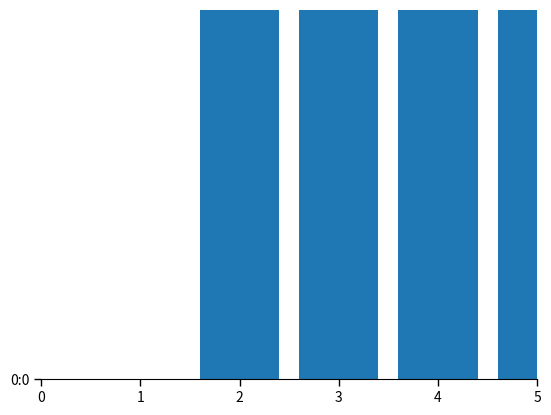

This figure's Python source:
'''
Plot with date via Datetime and formatter
'''

import numpy as np
import datetime
import matplotlib.pyplot as plt
import matplotlib.dates as mdates
from matplotlib.ticker import FuncFormatter
import matplotlib.ticker as ticker

days = [2, 3, 4, 5, 8, 9, 10, 11, 12, 15, 16]

time_list = [datetime.timedelta(0, 23820), datetime.timedelta(0, 27480),
             datetime.timedelta(0, 28500), datetime.timedelta(0, 24180),
             datetime.timedelta(0, 27540), datetime.timedelta(0, 28920),
             datetime.timedelta(0, 28800), datetime.timedelta(0, 29100),
             datetime.timedelta(0, 29100), datetime.timedelta(0, 24480),
             datetime.timedelta(0, 27000)]



def format_func(x, pos):
    hours = int(x//3600)
    minutes = int((x%3600)//60)
    seconds = int(x%60)

    return "{}:{}".format(hours, minutes)
    # return "{:d}:{:02d}:{:02d}".format(hours, minutes, seconds)

formatter = FuncFormatter(format_func)


def setup(ax):
    ax.spines['right'].set_color('none')
    ax.spines['left'].set_color('none')
    ax.yaxis.set_major_locator(ticker.NullLocator())
    ax.spines['top'].set_color('none')
    ax.xaxis.set_ticks_position('bottom')
    ax.tick_params(which='major', width=1.00)
    ax.tick_params(which='major', length=5)
    ax.tick_params(which='minor', width=0.75)
    ax.tick_params(which='minor', length=2.5)
    ax.set_xlim(0, 5)
    ax.set_ylim(0, 1)
    ax.patch.set_alpha(0.0)

labels = [2, 3, 4, 5, 8, 9, 10, 11, 12, 15, 16]
seconds = [i.seconds for i in time_list]
f = plt.figure()
ax = plt.subplot(1,1,1)
setup(ax)
ax.bar(labels, seconds)

ax.yaxis.set_major_formatter(formatter)

# this locates y-ticks at the hours
ax.yaxis.set_major_locator(ticker.MultipleLocator(base=3600))

# this ensures each bar has a 'date' label
ax.xaxis.set_major_locator(ticker.MultipleLocator(base=1))

plt.show()